Run: headless pygame with SDL's dummy video driver; simulated clock (each Clock.tick advances the game by its frame time, no real sleeping); random seed 0; keys injected as events and as key.get_pressed() state; mouse plan: one left click at the window centre at the start of phase 2, then a move to the lower-right quarter at the start of phase 3.
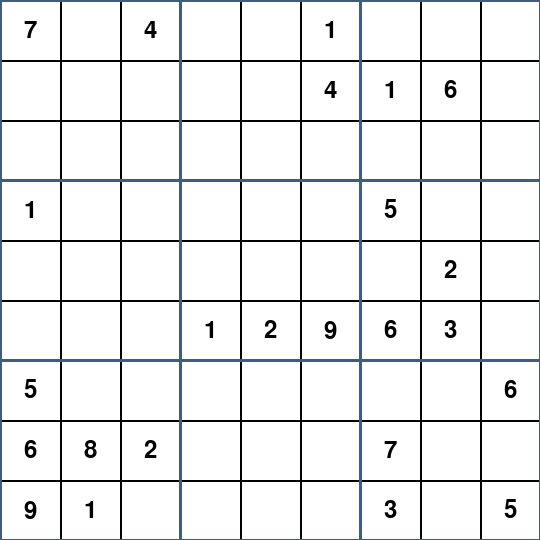
Frame 1 of 4 · flips 1–60 · no input
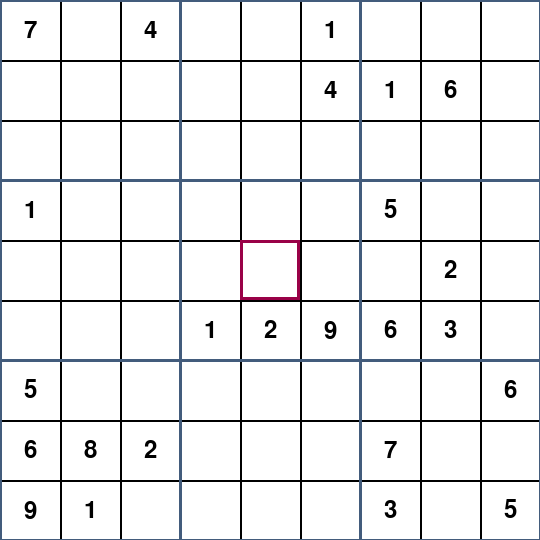
Frame 2 of 4 · flips 61–180 · clicked the window centre · tapped SPACE, RETURN · held RIGHT (→), D
Frame 3 of 4 · flips 181–300 · moved the mouse to the lower-right quarter · held DOWN (↓), S · screen unchanged from frame 2, image omitted
Frame 4 of 4 · flips 301–420 · held LEFT (←), A, UP (↑), W · screen unchanged from frame 3, image omitted

The pygame program that drew these frames:

import random as rnd
import pygame
import sys


def create_small():
    grid = []

    järjekord = [x for x in range(1, 10)]
    rnd.shuffle(järjekord)

    for i in range(3):
        grid.append(järjekord[0 + i * 3:3 + i * 3])

    return grid


def laienda_ruut(ruut):
    for i in range(len(ruut)):
        for j in range(len(ruut[i])):
            ruut[i].append(ruut[i - 1][j])

        for j in range(3):
            ruut[i].append(ruut[i - 2][j])

    return ruut


def laienda_alla(ruut):
    for j in range(2):
        for i in range(3):
            külik = []
            for k in range(len(ruut[i])):
                külik.append(ruut[i][k - 1 - j])
            ruut.append(külik)

    return ruut


def sega_ridu(sisend):
    uus = []
    järjekord = list(range(3))
    rnd.shuffle(järjekord)

    for i in järjekord:

        segatud = sisend[0 + i * 3:3 + i * 3]
        rnd.shuffle(segatud)

        for j in range(len(segatud)):
            uus.append(segatud[j])

    return uus


def counter(pea, alam):
    lugeja = 0
    for i in range(len(pea)):
        if pea[i] == alam:
            lugeja += 1

    return lugeja


def sega_tulbad(sisend=0):
    tulem = []

    for i in range(9):
        tulem.append([])

    main = list(range(3))
    rnd.shuffle(main)

    for i in main:
        alam = list(range(3))
        rnd.shuffle(alam)

        for j in alam:
            for k in range(len(sisend)):
                tulem[k].append(sisend[k][3 * i + j])

    return tulem


raskusastmed = {"lihtne": 24,
                "keskmine": 21,
                "raske": 18
                }


def eemalda_numbreid(lahendus, jätta):
    read_jätmiseks = []
    for i in range(jätta):
        alles = rnd.choice(list(range(9)))
        read_jätmiseks.append(alles)

    for i in range(len(lahendus)):
        valim = rnd.sample(list(range(9)), 9 - counter(read_jätmiseks, i))
        for j in valim:
            lahendus[i][j] = 0

    return lahendus


# valmistab ette põhi-mängulaua(mis on reeglitele vastav) ning mida hakatakse pärast segama, et saada päris-mängulaud
alaruut = laienda_alla(laienda_ruut(create_small()))
segatud = sega_ridu(sega_tulbad(alaruut))

# for i in range(len(segatud)):
# print(segatud[i])


raskus = "lihtne"
lahendada = eemalda_numbreid(segatud, raskusastmed[raskus])

print("")

sudoku_laud = []
usr_laud = [
    [0, 0, 0, 0, 0, 0, 0, 0, 0],
    [0, 0, 0, 0, 0, 0, 0, 0, 0],
    [0, 0, 0, 0, 0, 0, 0, 0, 0],
    [0, 0, 0, 0, 0, 0, 0, 0, 0],
    [0, 0, 0, 0, 0, 0, 0, 0, 0],
    [0, 0, 0, 0, 0, 0, 0, 0, 0],
    [0, 0, 0, 0, 0, 0, 0, 0, 0],
    [0, 0, 0, 0, 0, 0, 0, 0, 0],
    [0, 0, 0, 0, 0, 0, 0, 0, 0]
]

for i in range(len(lahendada)):
    # print(lahendada[i])
    sudoku_laud.append(lahendada[i])


# usr_laud = sudoku_laud.copy()


def reeglikontroll(nr, grid, rida, veerg):
    read = list(range(len(grid)))
    read.pop(rida)
    # kas samas veerus on
    for i in read:
        if grid[i][veerg] == nr:
            return False

    veerud = list(range(len(grid[rida])))
    veerud.pop(veerg)
    # kas samas reas on
    for i in veerud:
        if grid[rida][i] == nr:
            return False

    # leiame alaruudu, kus nr on
    alarida = rida // 3
    alaveerg = veerg // 3
    count = 0
    for i in range(len(grid[alarida * 3:alarida * 3 + 3])):
        for j in range(len(grid[alarida * 3:alarida * 3 + 3][i][alaveerg * 3:alarida * 3 + 3])):
            if grid[alarida * 3:alarida * 3 + 3][i][alaveerg * 3:alarida * 3 + 3][j] == nr:
                count += 1
    if count >= 2:
        return False

    return True


ruudustik = [[3, 5, 6, 1, 7, 9, 2, 8, 4],
             [1, 7, 9, 8, 4, 2, 6, 3, 5],
             [8, 4, 2, 3, 5, 6, 9, 1, 7],
             [4, 9, 1, 5, 2, 8, 3, 7, 6],
             [7, 6, 3, 4, 9, 1, 8, 5, 2],
             [5, 2, 8, 7, 6, 3, 1, 4, 9],
             [9, 3, 7, 2, 1, 4, 5, 6, 8],
             [6, 8, 5, 9, 3, 7, 4, 2, 1],
             [2, 1, 4, 6, 8, 5, 7, 9, 3]]

# print(reeglikontroll(3, ruudustik, 0 ,0))
print(sudoku_laud)

# PyGame-i osa

pygame.init()

LAIUS, KÕRGUS = 540, 540
RUUDU_SUURUS = LAIUS // 9

VALGE = (255, 255, 255)
MUST = (0, 0, 0)
SININE = (67, 92, 124)
LILLA_PUNANE = (153, 1, 71)

# init
ekraan = pygame.display.set_mode((LAIUS, KÕRGUS))
pygame.display.set_caption("Sudoku pela in HINDI2025 GTA7LEAK")


def joonista_ruudustik():
    for i in range(10):
        pygame.draw.line(ekraan, MUST, (0, i * RUUDU_SUURUS), (LAIUS, i * RUUDU_SUURUS), 2)
        pygame.draw.line(ekraan, MUST, (i * RUUDU_SUURUS, 0), (i * RUUDU_SUURUS, KÕRGUS), 2)


def joonista_3ruudu_suurus():
    for i in range(0, 10, 3):
        pygame.draw.line(ekraan, SININE, (0, i * RUUDU_SUURUS), (LAIUS, i * RUUDU_SUURUS), 3)
        pygame.draw.line(ekraan, SININE, (i * RUUDU_SUURUS, 0), (i * RUUDU_SUURUS, KÕRGUS), 3)


def joonista_arvud():
    font = pygame.font.SysFont('bahnschrift', 36, bold=False, italic=False)
    for i in range(9):
        for j in range(9):
            if sudoku_laud[i][j] != 0:
                arv = font.render(str(sudoku_laud[i][j]), True, MUST)
                x = j * RUUDU_SUURUS + RUUDU_SUURUS // 2 - arv.get_width() // 2
                y = i * RUUDU_SUURUS + RUUDU_SUURUS // 2 - arv.get_height() // 2
                ekraan.blit(arv, (x, y))


def joonista_valitud_ruut(valitud_ruut):
    i, j = valitud_ruut
    pygame.draw.rect(ekraan, LILLA_PUNANE, (j * RUUDU_SUURUS, i * RUUDU_SUURUS, RUUDU_SUURUS, RUUDU_SUURUS), 3)


kell = pygame.time.Clock()
valitud_ruut = None
sisend = 0
# def kirjuta_tühja(valitud_ruut, sisend):
# if sisend != 0:
# i = valitud_ruut[0]
# j = valitud_ruut[1]
# font = pygame.font.SysFont('blackadderitc', 38, bold=False, italic=False)
# if usr_laud[i][j] == 0:
# usr_laud[i][j] = sisend
# arv = font.render(str(sisend), True, MUST)
# x = j * RUUDU_SUURUS + RUUDU_SUURUS // 2 - arv.get_width() // 2
# y = i * RUUDU_SUURUS + RUUDU_SUURUS // 2 - arv.get_height() // 2
# ekraan.blit(arv, (x, y))
# print(usr_laud)
# sisend = 0

while True:
    vajutus = False
    for event in pygame.event.get():
        if event.type == pygame.QUIT:
            pygame.quit()
            sys.exit()
        if event.type == pygame.MOUSEBUTTONDOWN:
            hiireX, hiireY = pygame.mouse.get_pos()
            valitud_ruut = (hiireY // RUUDU_SUURUS, hiireX // RUUDU_SUURUS)
            print(valitud_ruut)
        if event.type == pygame.KEYDOWN:
            # if event.key == pygame.K_0 or pygame.K_KP0:
            # sisend = 0
            if event.key == pygame.K_1:
                vajutus = True
                sisend = 1
                print('Vajutati 1')
            elif event.key == pygame.K_2:
                vajutus = True
                sisend = 2
                print('Vajutati 2')
            elif event.key == pygame.K_3:
                vajutus = True
                sisend = 3
                print('Vajutati 3')
            elif event.key == pygame.K_4:
                vajutus = True
                sisend = 4
                print('Vajutati 4')
            elif event.key == pygame.K_5:
                vajutus = True
                sisend = 5
                print('Vajutati 5')
            elif event.key == pygame.K_6:
                vajutus = True
                sisend = 6
                print('Vajutati 6')
            elif event.key == pygame.K_7:
                vajutus = True
                sisend = 7
                print('Vajutati 7')
            elif event.key == pygame.K_8:
                vajutus = True
                sisend = 8
                print('Vajutati 8')
            elif event.key == pygame.K_9:
                vajutus = True
                sisend = 9
                print('Vajutati 9')

    ekraan.fill(VALGE)
    joonista_ruudustik()
    joonista_arvud()
    joonista_3ruudu_suurus()
    if valitud_ruut:
        joonista_valitud_ruut(valitud_ruut)
        if vajutus == True:
            kirjuta_tühja(valitud_ruut, sisend)

    pygame.display.flip()
    kell.tick(60)
